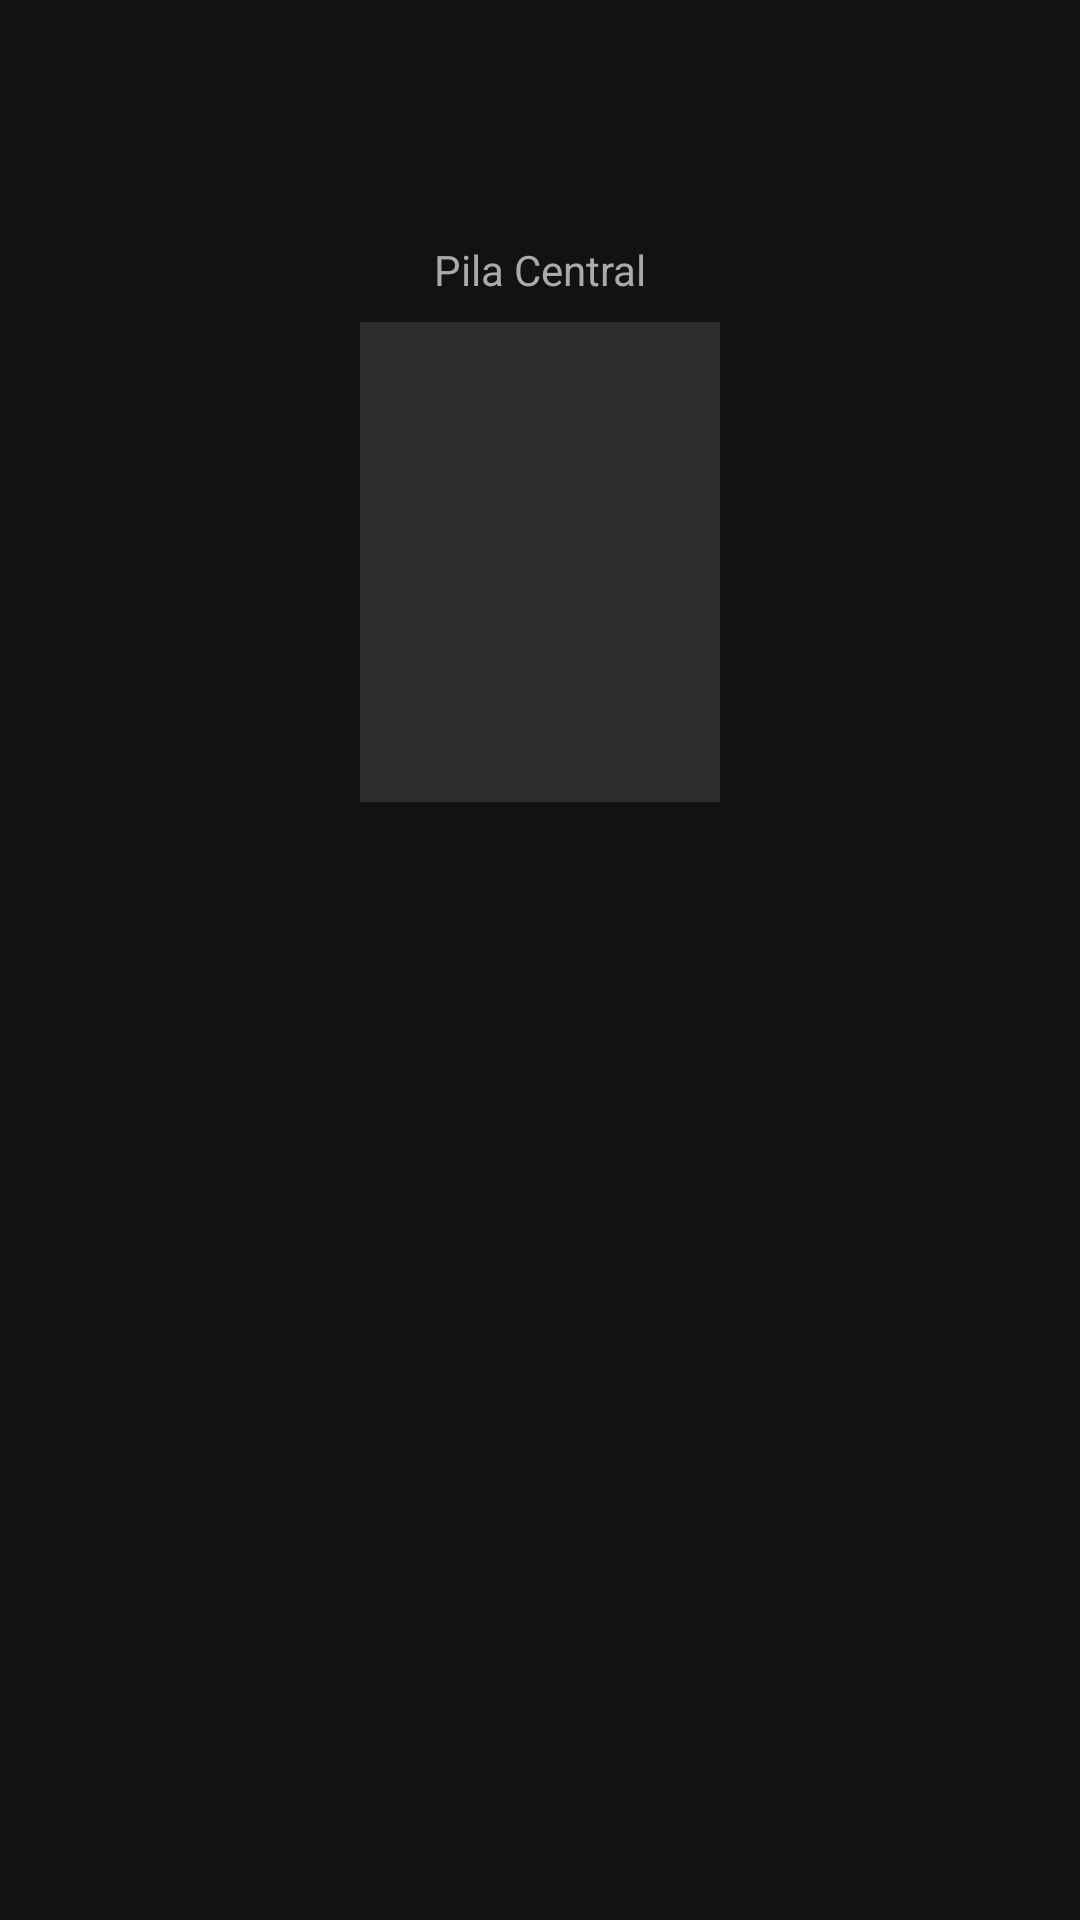

Write the Android layout XML for this screen, with the resource values it uses.
<!-- AndroidManifest.xml: application theme Theme.PartyHub -->
<!-- res/layout/fragment_mind_game.xml -->
<?xml version="1.0" encoding="utf-8"?>
<layout xmlns:android="http://schemas.android.com/apk/res/android"
    xmlns:app="http://schemas.android.com/apk/res-auto"
    xmlns:tools="http://schemas.android.com/tools">

    <data>
        <variable
            name="viewModel"
            type="com.partyhub.feature.themind.MindViewModel" />
    </data>

    <androidx.constraintlayout.widget.ConstraintLayout
        android:layout_width="match_parent"
        android:layout_height="match_parent"
        android:background="@color/black"
        android:padding="@dimen/margin_normal">

        
        <TextView
            android:id="@+id/tvLevel"
            android:layout_width="wrap_content"
            android:layout_height="wrap_content"
            android:text="@{String.format(@string/mind_label_level, viewModel.gameState.level)}"
            android:textColor="@color/white"
            android:textSize="@dimen/text_card_title"
            android:textStyle="bold"
            app:layout_constraintStart_toStartOf="parent"
            app:layout_constraintTop_toTopOf="parent"
            tools:text="Misión 1" />

        <TextView
            android:id="@+id/tvLives"
            android:layout_width="wrap_content"
            android:layout_height="wrap_content"
            android:text="@{String.format(@string/mind_label_lives, viewModel.gameState.lives)}"
            android:textColor="@color/text_lives"
            android:textSize="@dimen/text_body"
            app:layout_constraintEnd_toEndOf="parent"
            app:layout_constraintTop_toTopOf="parent"
            tools:text="Vidas: 3" />

        
        <TextView
            android:id="@+id/tvStackTitle"
            android:layout_width="wrap_content"
            android:layout_height="wrap_content"
            android:layout_marginTop="@dimen/margin_xlarge"
            android:text="@string/mind_stack_title"
            android:textColor="@color/text_secondary"
            app:layout_constraintEnd_toEndOf="parent"
            app:layout_constraintStart_toStartOf="parent"
            app:layout_constraintTop_toBottomOf="@id/tvLevel" />

        <TextView
            android:id="@+id/tvCurrentCard"
            android:layout_width="@dimen/card_width_mind"
            android:layout_height="@dimen/card_height_mind"
            android:layout_marginTop="@dimen/margin_small"
            android:background="@color/card_background"
            android:gravity="center"
            android:text="@{viewModel.gameState.playedCards.empty ? `?` : String.valueOf(viewModel.gameState.playedCards[viewModel.gameState.playedCards.size() - 1].number)}"
            android:textColor="@color/white"
            android:textSize="@dimen/text_card_number"
            android:textStyle="bold"
            app:layout_constraintEnd_toEndOf="parent"
            app:layout_constraintStart_toStartOf="parent"
            app:layout_constraintTop_toBottomOf="@id/tvStackTitle"
            tools:text="42" />

        
        <TextView
            android:id="@+id/tvStatus"
            android:layout_width="0dp"
            android:layout_height="wrap_content"
            android:layout_marginTop="@dimen/margin_large"
            android:gravity="center"
            android:text="@string/mind_status_revealing"
            android:textColor="@color/text_status_gold"
            android:visibility="gone"
            app:layout_constraintEnd_toEndOf="parent"
            app:layout_constraintStart_toStartOf="parent"
            app:layout_constraintTop_toBottomOf="@id/tvCurrentCard"
            tools:visibility="visible" />

        
        <ScrollView
            android:layout_width="match_parent"
            android:layout_height="0dp"
            android:layout_marginTop="@dimen/margin_large"
            android:layout_marginBottom="@dimen/margin_normal"
            app:layout_constraintBottom_toTopOf="@id/btnNextLevel"
            app:layout_constraintTop_toBottomOf="@id/tvStatus">

            <LinearLayout
                android:id="@+id/playerActionsContainer"
                android:layout_width="match_parent"
                android:layout_height="wrap_content"
                android:orientation="vertical" />
        </ScrollView>

        
        <Button
            android:id="@+id/btnResolve"
            android:layout_width="match_parent"
            android:layout_height="wrap_content"
            android:text="@string/mind_btn_resolve"
            android:visibility="gone"
            app:layout_constraintBottom_toBottomOf="parent"
            tools:visibility="visible" />

        <Button
            android:id="@+id/btnNextLevel"
            android:layout_width="match_parent"
            android:layout_height="wrap_content"
            android:text="@string/mind_btn_next"
            android:visibility="gone"
            app:layout_constraintBottom_toBottomOf="parent"
            tools:visibility="visible" />

    </androidx.constraintlayout.widget.ConstraintLayout>
</layout>
<!-- resources referenced by this layout -->
<resources>
  <color name="black">#FF121212</color>
  <color name="card_background">#FF2C2C2C</color>
  <color name="text_lives">#FFFF5252</color>
  <color name="text_secondary">#FFAAAAAA</color>
  <color name="text_status_gold">#FFFFD700</color>
  <color name="white">#FFFFFFFF</color>
  <dimen name="card_height_mind">160dp</dimen>
  <dimen name="card_width_mind">120dp</dimen>
  <dimen name="margin_large">24dp</dimen>
  <dimen name="margin_normal">16dp</dimen>
  <dimen name="margin_small">8dp</dimen>
  <dimen name="margin_xlarge">32dp</dimen>
  <dimen name="text_body">18sp</dimen>
  <dimen name="text_card_number">48sp</dimen>
  <dimen name="text_card_title">24sp</dimen>
  <string name="mind_btn_next">Siguiente Nivel</string>
  <string name="mind_btn_resolve">Resolver Vidas</string>
  <string name="mind_label_level">Misión %d</string>
  <string name="mind_label_lives">Vidas restantes: %d</string>
  <string name="mind_stack_title">Pila Central</string>
  <string name="mind_status_revealing">Nivel finalizado. ¡Comprobando desajustes!</string>
  <style name="Theme.PartyHub" parent="Theme.MaterialComponents.DayNight.NoActionBar">
          <item name="colorPrimary">@color/purple_500</item>
          <item name="colorPrimaryVariant">@color/purple_700</item>
          <item name="colorOnPrimary">@color/white</item>
          <item name="colorSecondary">@color/teal_200</item>
          <item name="colorSecondaryVariant">@color/teal_700</item>
          <item name="colorOnSecondary">@color/black</item>
      </style>
  <color name="purple_500">#FF8C30F5</color>
  <color name="purple_700">#FF3700B3</color>
  <color name="teal_200">#FF03DAC5</color>
  <color name="teal_700">#FF018786</color>
</resources>
